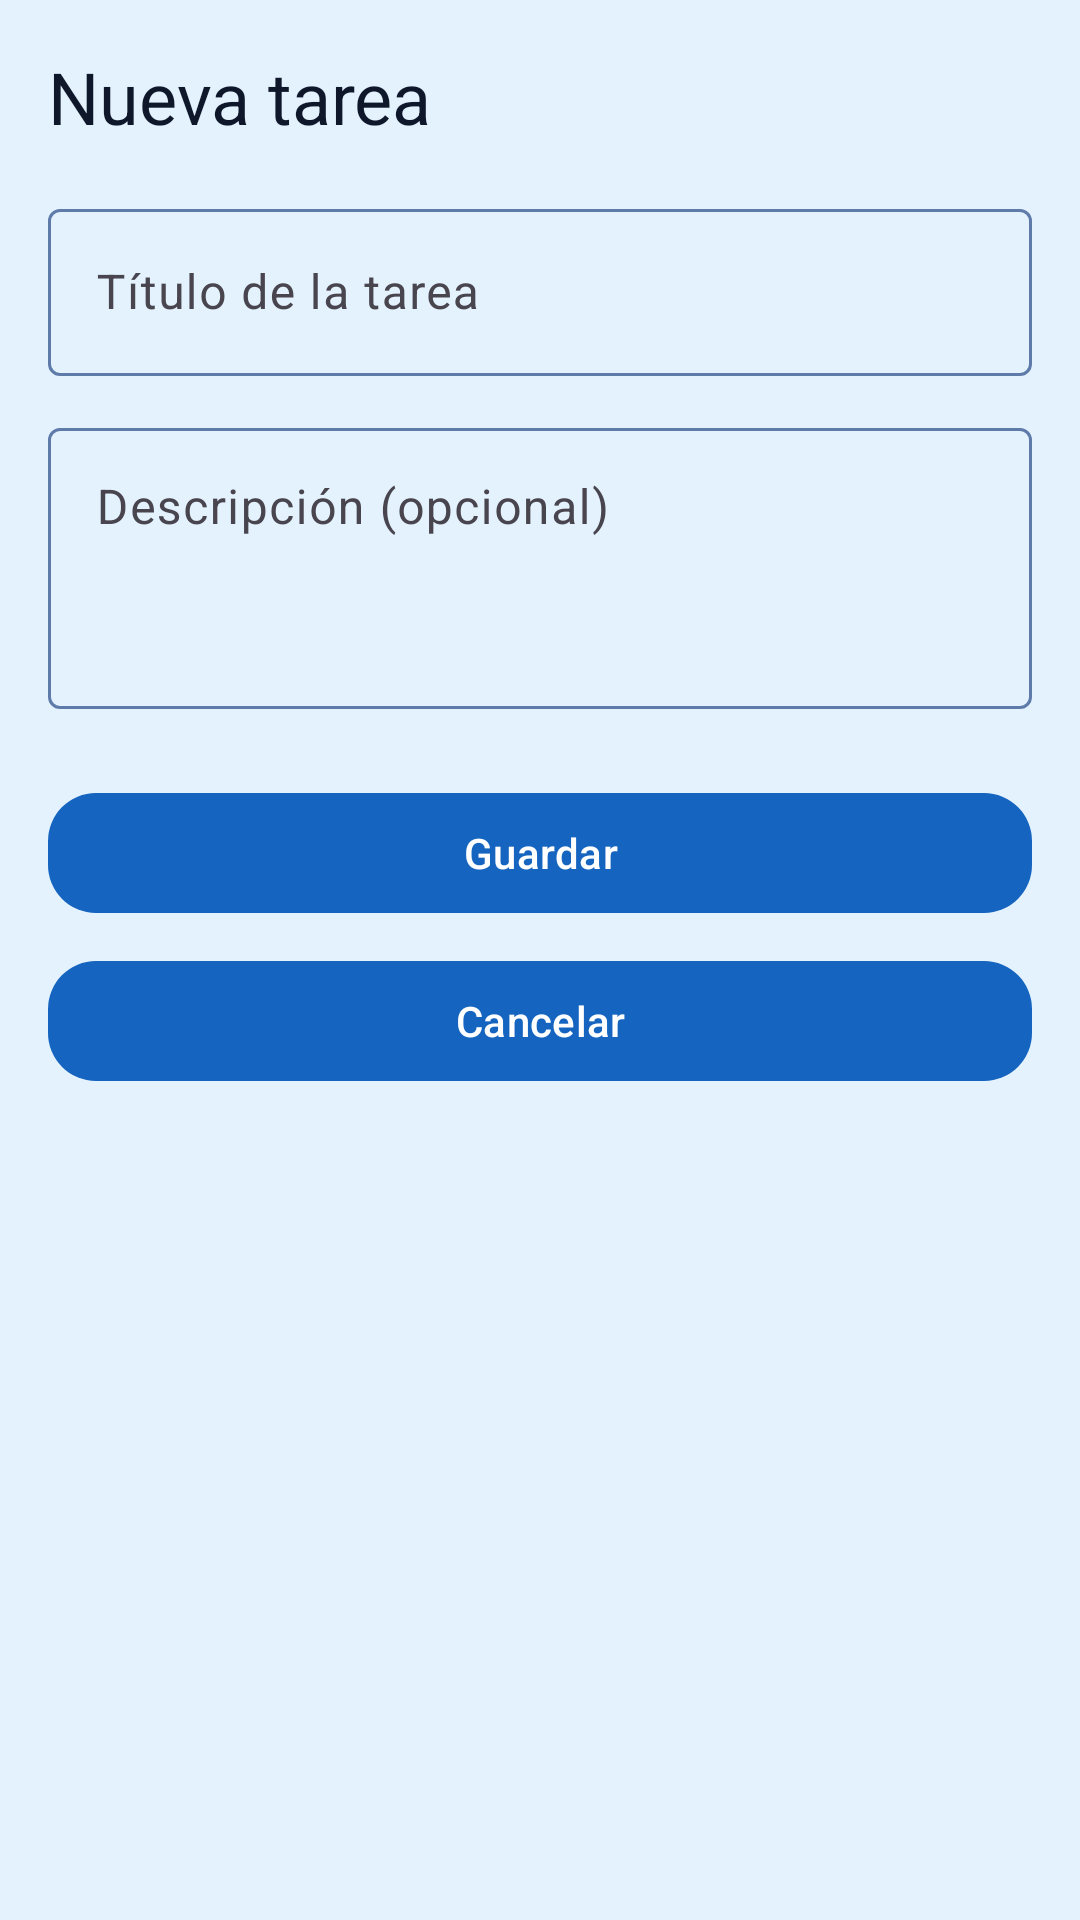

This screen was rendered from an Android layout file. Write that file and the resources it references.
<!-- AndroidManifest.xml: application theme Theme.GestorAutenticacion -->
<!-- res/layout/activity_edit_task.xml -->
<?xml version="1.0" encoding="utf-8"?>
<ScrollView xmlns:android="http://schemas.android.com/apk/res/android"
    xmlns:app="http://schemas.android.com/apk/res-auto"
    android:layout_width="match_parent"
    android:layout_height="match_parent"
    android:background="@color/colorBackground"
    android:fillViewport="true">

    <LinearLayout
        android:layout_width="match_parent"
        android:layout_height="wrap_content"
        android:orientation="vertical"
        android:padding="16dp">

        <com.google.android.material.textview.MaterialTextView
            android:id="@+id/titulo_pantalla"
            android:layout_width="wrap_content"
            android:layout_height="wrap_content"
            android:textAppearance="@style/TextAppearance.Material3.HeadlineSmall"
            android:textColor="@color/colorOnBackground"
            android:text="@string/titulo_nueva_tarea"
            android:layout_marginBottom="16dp" />

        <com.google.android.material.textfield.TextInputLayout
            android:layout_width="match_parent"
            android:layout_height="wrap_content"
            android:layout_marginBottom="12dp">

            <com.google.android.material.textfield.TextInputEditText
                android:id="@+id/campo_titulo"
                android:layout_width="match_parent"
                android:layout_height="wrap_content"
                android:hint="@string/hint_titulo_tarea" />
        </com.google.android.material.textfield.TextInputLayout>

        <com.google.android.material.textfield.TextInputLayout
            android:layout_width="match_parent"
            android:layout_height="wrap_content"
            android:layout_marginBottom="24dp">

            <com.google.android.material.textfield.TextInputEditText
                android:id="@+id/campo_descripcion"
                android:layout_width="match_parent"
                android:layout_height="wrap_content"
                android:hint="@string/hint_descripcion_tarea"
                android:minLines="3"
                android:maxLines="6"
                android:gravity="top|start" />
        </com.google.android.material.textfield.TextInputLayout>

        <com.google.android.material.button.MaterialButton
            android:id="@+id/boton_guardar"
            android:layout_width="match_parent"
            android:layout_height="wrap_content"
            android:text="@string/accion_guardar"
            app:cornerRadius="16dp" />

        <com.google.android.material.button.MaterialButton
            android:id="@+id/boton_cancelar"
            android:layout_width="match_parent"
            android:layout_height="wrap_content"
            android:text="@string/accion_cancelar"
            android:layout_marginTop="8dp"
            app:cornerRadius="16dp" />

    </LinearLayout>

</ScrollView>
<!-- resources referenced by this layout -->
<resources>
  <color name="colorBackground">#E3F2FD</color>
  <color name="colorOnBackground">#0F172A</color>
  <string name="accion_cancelar">Cancelar</string>
  <string name="accion_guardar">Guardar</string>
  <string name="hint_descripcion_tarea">Descripción (opcional)</string>
  <string name="hint_titulo_tarea">Título de la tarea</string>
  <string name="titulo_nueva_tarea">Nueva tarea</string>
  <style name="Theme.GestorAutenticacion" parent="Theme.Material3.DayNight.NoActionBar">
          <item name="colorPrimary">@color/colorPrimary</item>
          <item name="colorOnPrimary">@color/colorOnPrimary</item>
          <item name="colorPrimaryContainer">@color/colorPrimaryContainer</item>
          <item name="colorOnPrimaryContainer">@color/colorOnPrimaryContainer</item>
          <item name="colorSecondary">@color/colorSecondary</item>
          <item name="colorOnSecondary">@color/colorOnSecondary</item>
          <item name="colorSecondaryContainer">@color/colorSecondaryContainer</item>
          <item name="colorOnSecondaryContainer">@color/colorOnSecondaryContainer</item>
          <item name="colorTertiary">@color/colorTertiary</item>
          <item name="colorOnTertiary">@color/colorOnTertiary</item>
          <item name="colorSurface">@color/colorSurface</item>
          <item name="colorOnSurface">@color/colorOnSurface</item>
          <item name="android:colorBackground">@color/colorBackground</item>
          <item name="colorOnBackground">@color/colorOnBackground</item>
          <item name="colorOutline">@color/colorOutline</item>
      </style>
  <color name="colorPrimary">#1565C0</color>
  <color name="colorOnPrimary">#FFFFFF</color>
  <color name="colorPrimaryContainer">#90CAF9</color>
  <color name="colorOnPrimaryContainer">#0D47A1</color>
  <color name="colorSecondary">#1976D2</color>
  <color name="colorOnSecondary">#FFFFFF</color>
  <color name="colorSecondaryContainer">#BBDEFB</color>
  <color name="colorOnSecondaryContainer">#0D47A1</color>
  <color name="colorTertiary">#0288D1</color>
  <color name="colorOnTertiary">#FFFFFF</color>
  <color name="colorSurface">#F2F4F8</color>
  <color name="colorOnSurface">#0F172A</color>
  <color name="colorOutline">#5E7BAA</color>
</resources>
